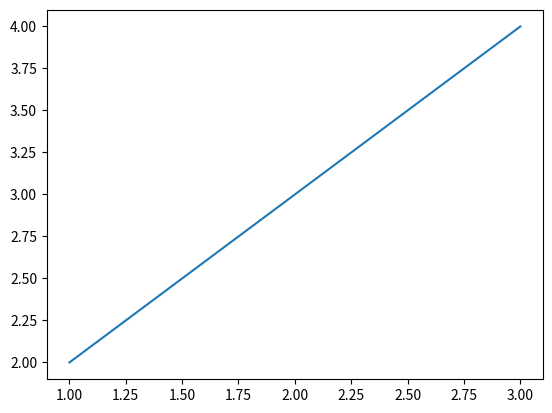

Write the Python code that produced this figure.
import matplotlib.pyplot as plt

number_list=[1,2,3,4,5]
print(number_list)
import numpy as np

y=np.mean(number_list)
print(y)
x=np.linspace(1,10,2)
print(np.round(x))
plt.plot([1,3],[2,4])
plt.show()